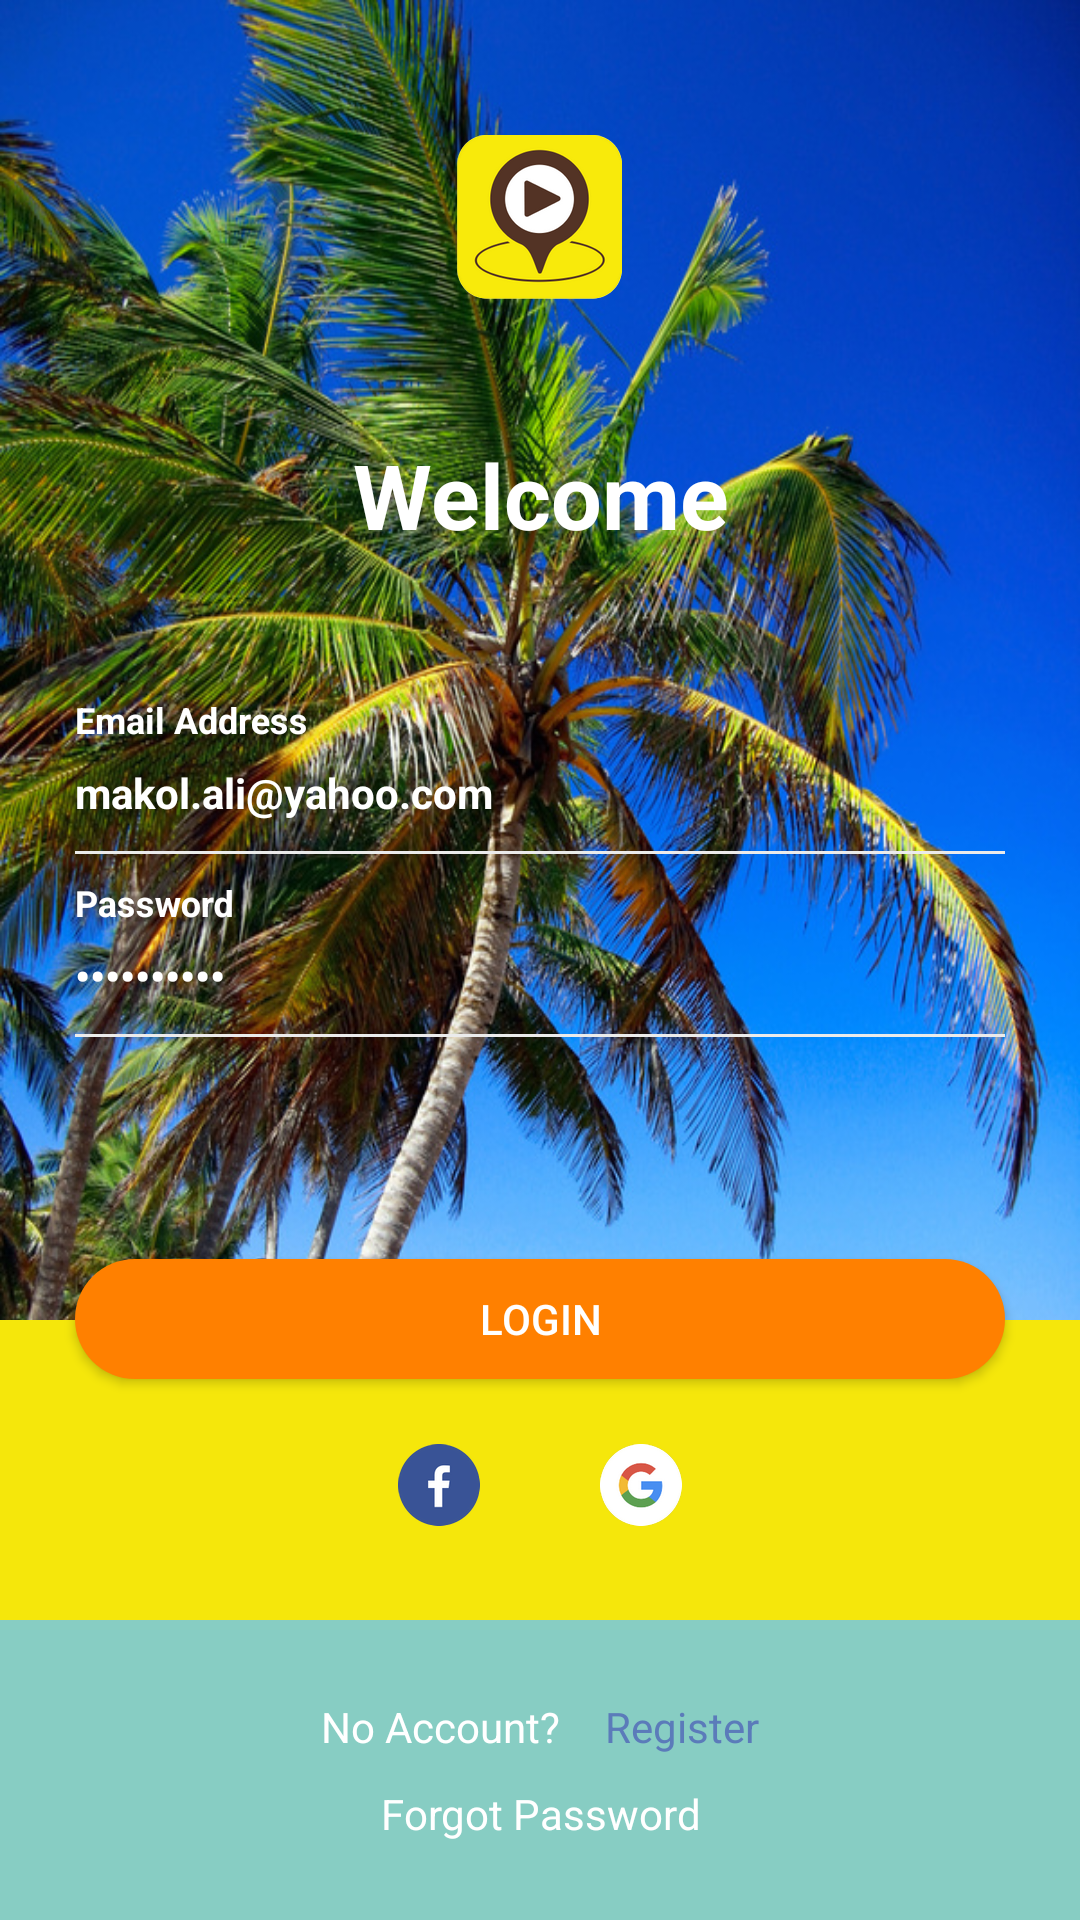

Write the Android layout XML for this screen, with the resource values it uses.
<!-- AndroidManifest.xml: application theme AppTheme -->
<!-- res/layout/fragment_login.xml -->
<?xml version="1.0" encoding="utf-8"?>
<LinearLayout xmlns:android="http://schemas.android.com/apk/res/android"
    xmlns:app="http://schemas.android.com/apk/res-auto"
    android:layout_width="match_parent"
    android:layout_height="match_parent"
    android:background="@drawable/bg"
    android:orientation="vertical">

    <RelativeLayout
        android:layout_width="match_parent"
        android:layout_height="wrap_content"

        android:gravity="center_horizontal">

        <ImageView
            android:id="@+id/logo"
            android:layout_width="wrap_content"
            android:layout_height="wrap_content"
            android:layout_centerHorizontal="true"
            android:layout_gravity="center_horizontal"
            android:layout_marginTop="@dimen/x45"

            android:src="@drawable/s1_logo" />

        <TextView
            android:layout_width="match_parent"
            android:layout_height="wrap_content"
            android:layout_below="@+id/logo"
            android:layout_centerHorizontal="true"
            android:layout_gravity="center_horizontal"
            android:layout_marginTop="@dimen/x45"
            android:gravity="center"
            android:text="Welcome"
            android:textColor="@color/white"
            android:textSize="@dimen/x30"
            android:textStyle="bold" />


    </RelativeLayout>


    <LinearLayout
        android:id="@+id/rl_card_view"
        android:layout_width="match_parent"
        android:layout_height="0dp"
        android:layout_weight="1"
        android:gravity="center"
        android:orientation="vertical"
        android:paddingStart="@dimen/x25"
        android:paddingEnd="@dimen/x25">

        <android.support.design.widget.TextInputLayout
            android:layout_width="match_parent"
            android:layout_height="wrap_content"
            android:textColorHint="@color/white"
            android:theme="@style/TextLabel">

            <android.support.design.widget.TextInputEditText
                android:id="@+id/edt_email"
                android:layout_width="match_parent"
                android:layout_height="wrap_content"
                android:background="@color/transparent"
                android:gravity="center_vertical|start"
                android:hint="@string/email_address"
                android:imeOptions="actionNext"
                android:text="makol.ali@yahoo.com"
                android:inputType="textEmailAddress"
                android:paddingTop="@dimen/x10"
                android:textColor="@color/white"
                android:textStyle="bold"
                android:textSize="@dimen/x14" />

        </android.support.design.widget.TextInputLayout>

        <View
            android:layout_width="match_parent"
            android:layout_height="@dimen/x1"
            android:layout_marginTop="@dimen/x10"
            android:background="@color/view_line_color" />

        <android.support.design.widget.TextInputLayout
            android:layout_width="match_parent"
            android:layout_height="wrap_content"
            android:layout_marginTop="@dimen/x10"
            android:textColorHint="@color/white"
            android:theme="@style/TextLabel">

            <android.support.design.widget.TextInputEditText
                android:id="@+id/edt_password"
                android:layout_width="match_parent"
                android:layout_height="wrap_content"
                android:background="@color/transparent"
                android:gravity="center_vertical|start"
                android:hint="@string/password"
                android:text="1234567890"
                android:imeOptions="actionDone"
                android:inputType="textPassword"
                android:paddingTop="@dimen/x10"
                android:textColor="@color/white"
                android:textStyle="bold"
                android:textSize="@dimen/x14"
                />

        </android.support.design.widget.TextInputLayout>

        <View
            android:layout_width="match_parent"
            android:layout_height="@dimen/x1"
            android:layout_marginTop="@dimen/x10"
            android:background="@color/view_line_color" />


    </LinearLayout>


    <Button
        android:id="@+id/btn_login"
        android:layout_width="match_parent"
        android:layout_height="@dimen/x40"
        android:layout_marginStart="@dimen/x25"
        android:layout_marginTop="@dimen/x25"
        android:layout_marginEnd="@dimen/x25"
        android:layout_marginBottom="-20dp"
        android:background="@drawable/rounded_orange_button"
        android:text="@string/login"
        android:textColor="@color/white"
        android:textSize="@dimen/x14" />


    <LinearLayout
        android:layout_width="match_parent"
        android:layout_height="@dimen/x100"
        android:layout_below="@+id/rl_card_view"
        android:background="@color/yellow"
        android:gravity="center"
        android:paddingTop="@dimen/x10"
        android:orientation="horizontal">

        <ImageView
            android:id="@+id/btn_fb"
            android:layout_width="wrap_content"
            android:layout_height="wrap_content"
            android:layout_marginEnd="@dimen/x20"
            android:src="@drawable/s1_fb" />

        <ImageView
            android:id="@+id/btn_google"
            android:layout_width="wrap_content"
            android:layout_height="wrap_content"
            android:layout_marginStart="@dimen/x20"
            android:src="@drawable/s1_gmail" />

    </LinearLayout>

    <LinearLayout
        android:layout_width="match_parent"
        android:layout_height="@dimen/x100"
        android:background="@color/light_skyblue"
        android:orientation="vertical"
        android:gravity="center">

        <LinearLayout
            android:layout_width="match_parent"
            android:layout_height="wrap_content"
            android:orientation="horizontal"
            android:gravity="center">

            <TextView
                android:layout_width="wrap_content"
                android:layout_height="wrap_content"
                android:gravity="center"
                android:text="No Account?"
                android:textColor="@color/white"
                android:layout_marginEnd="@dimen/x15"
                android:textSize="@dimen/x14" />

            <TextView
                android:id="@+id/btnRegister"
                android:layout_width="wrap_content"
                android:layout_height="wrap_content"
                android:gravity="center"
                android:text="@string/register"
                android:textColor="@color/text_blue"
                android:textSize="@dimen/x14" />
        </LinearLayout>

        <TextView
            android:id="@+id/btnForgotPass"
            android:layout_width="wrap_content"
            android:layout_height="wrap_content"
            android:layout_marginTop="@dimen/x10"
            android:gravity="center"
            android:text="Forgot Password"
            android:textColor="@color/white"
            android:textSize="@dimen/x14" />


    </LinearLayout>
</LinearLayout>
<!-- resources referenced by this layout -->
<resources>
  <color name="light_skyblue">#87CDC3</color>
  <color name="text_blue">#5B7BBA</color>
  <color name="transparent">#00000000</color>
  <color name="view_line_color">#EBEBEB</color>
  <color name="white">#FFFFFF</color>
  <color name="yellow">#F5E70B</color>
  <dimen name="x1">1dp</dimen>
  <dimen name="x10">10dp</dimen>
  <dimen name="x100">100dp</dimen>
  <dimen name="x14">14dp</dimen>
  <dimen name="x15">15dp</dimen>
  <dimen name="x20">20dp</dimen>
  <dimen name="x25">25dp</dimen>
  <dimen name="x30">30dp</dimen>
  <dimen name="x40">40dp</dimen>
  <dimen name="x45">45dp</dimen>
  <!-- drawable bg: jpg bitmap (drawable, 425892 bytes) -->
  <!-- drawable rounded_orange_button (drawable) -->
  <?xml version="1.0" encoding="utf-8"?>
  <shape xmlns:android="http://schemas.android.com/apk/res/android"
      android:shape="rectangle">
      <solid android:color="@color/app_orange" />
  
      <corners android:radius="@dimen/x25"/>
  </shape>
  <!-- drawable s1_fb: png bitmap (drawable-hdpi, 1664 bytes) -->
  <!-- drawable s1_gmail: png bitmap (drawable-hdpi, 2264 bytes) -->
  <!-- drawable s1_logo: png bitmap (drawable-hdpi, 6990 bytes) -->
  <string name="email_address">Email Address</string>
  <string name="login">Login</string>
  <string name="password">Password</string>
  <string name="register">Register</string>
  <style name="TextLabel" parent="TextAppearance.AppCompat">
          
          <item name="android:textColorHint">@color/white</item>
          <item name="android:textSize">@dimen/x14</item>
          
          <item name="colorAccent">@color/white</item>
          <item name="colorControlNormal">@color/white</item>
          <item name="colorControlActivated">@color/white</item>
      </style>
  <style name="AppTheme" parent="AppBaseTheme">
  
          
  
          <item name="android:windowNoTitle">true</item>
          <item name="colorAccent">@color/black</item>
          <item name="colorPrimaryDark">@color/black</item>
          <item name="colorPrimary">@color/skyblue</item>
          <item name="coordinatorLayoutStyle">@style/Widget.Support.CoordinatorLayout</item>
          <item name="cardViewStyle">@style/CardView</item>
         
  
  
      </style>
  <color name="app_orange">#FF8000</color>
  <style name="AppBaseTheme" parent="Theme.AppCompat.Light.NoActionBar">
          
      </style>
  <color name="black">#000</color>
  <color name="skyblue">#39AF9E</color>
</resources>
